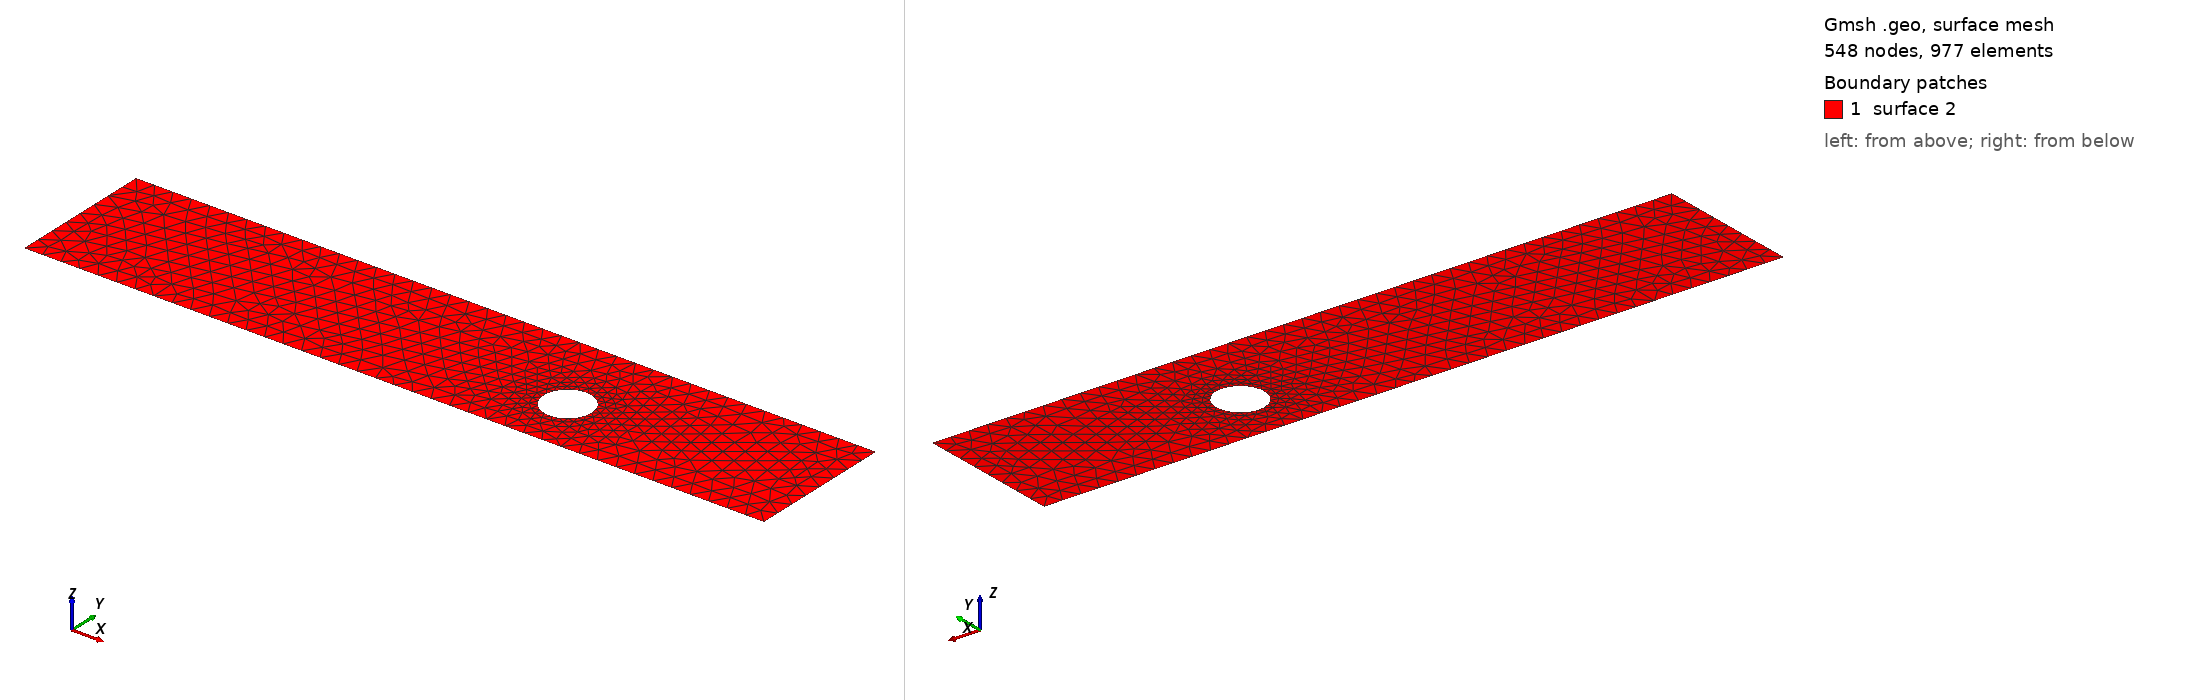

Gmsh geometry script, surface-meshed: 548 nodes, 977 surface elements. Boundary patches (legend numbers): 1 surface 2. Left view from above one corner, right view from below the opposite corner. The script declares no physical surfaces, so the legend lists its geometric surfaces. The drawing asked Gmsh for element sizes between 1% and 20% of the model's largest extent; the script's own settings can give other sizes.

=== cad_198.geo (drawn) ===
//+
SetFactory("OpenCASCADE");
//+
Point(1) = {0.680727, -3.855799, 0.000000, 1.000000};
//+
Point(2) = {40.162779, -3.855799, 0.000000, 1.000000};
//+
Point(3) = {40.162779, 3.918940, 0.000000, 1.000000};
//+
Point(4) = {0.680727, 3.918940, 0.000000, 1.000000};
//+
Line(1) = {4, 1};
//+
Line(2) = {1, 2};
//+
Line(3) = {2, 3};
//+
Line(4) = {3, 4};
//+
Curve Loop(1) = {1, 2, 3, 4};
//+
Point(6) = {28.537339, -0.696792, 0.000000, 0.127497};
//+
Point(5) = {27.262367, -0.696792, 0.000000, 0.127497};
//+
Point(7) = {26.624881, 0.407366, 0.000000, 0.127497};
//+
Point(8) = {26.624881, -1.800951, 0.000000, 0.127497};
//+
Ellipse(5) = {6, 5, 7, 7};
//+
Ellipse(6) = {7, 5, 8, 8};
//+
Ellipse(7) = {8, 5, 6, 6};
//+
Curve Loop(2) = {5, 6, 7};
//+
Plane Surface(2) = {1, 2};
//+
Physical Curve("INFLOW", 100) = {1};
//+
Physical Curve("OUTFLOW", 101) = {3};
//+
Physical Curve("WALL_BOUNDARY", 102) = {2, 4};
//+
Physical Curve("OBSTACLE", 103) = {5, 6, 7};
